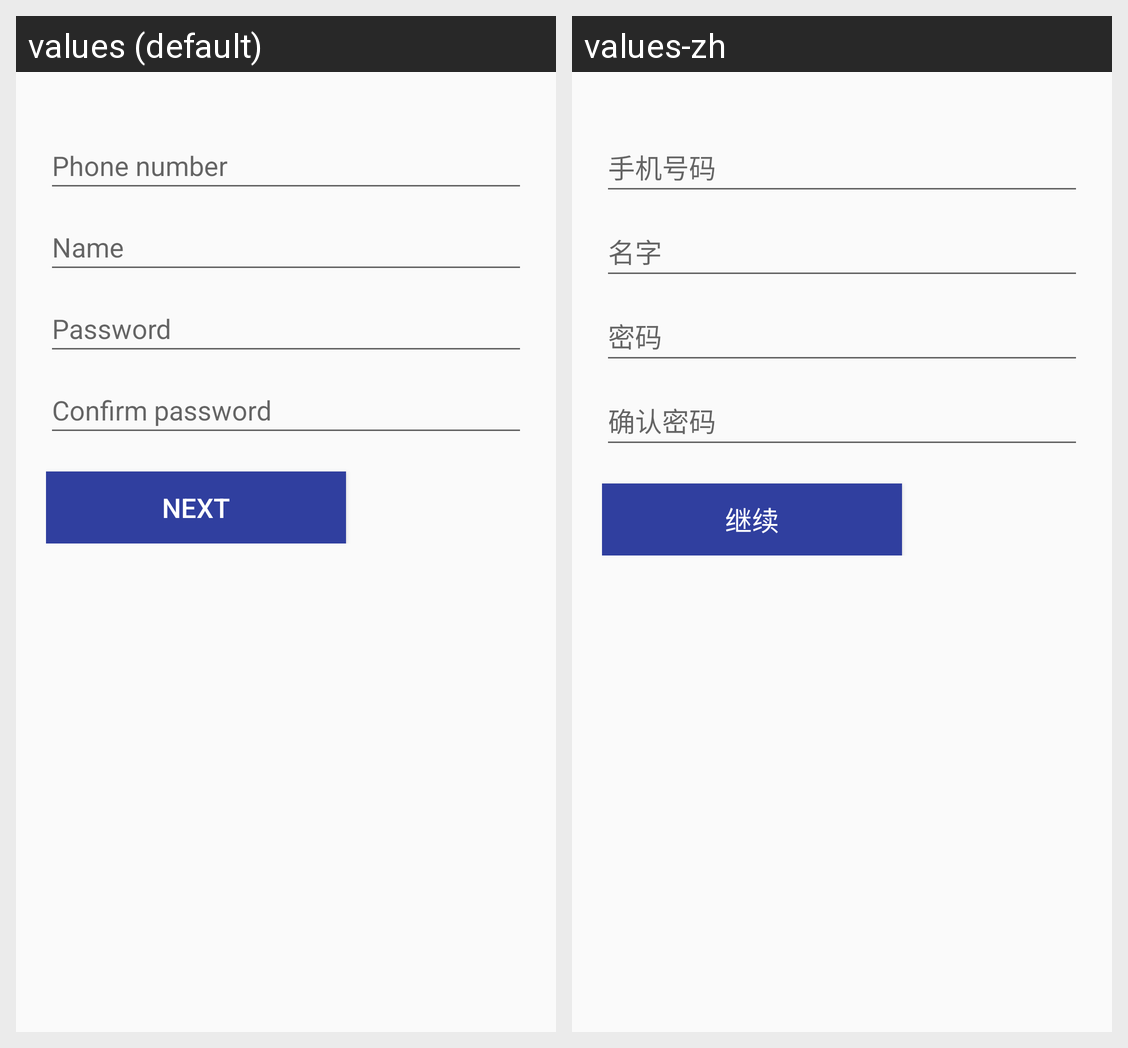

The same Android screen rendered under two of its app's locales, left to right. List the strings drawn on it with the default value and each locale's translation.
Android screen res/layout/fragment_register.xml rendered under 2 locales, left to right: values (default), values-zh. Device: Nexus 5 (rendered at 1080×1920; each locale shown at half size, 540×960, under a caption strip naming it); theme AppTheme.NoActionBar.
Strings drawn on this screen, with the default value and each locale's value (text and hints the layout hard-codes, and strings that could not be matched under every locale, appear in the picture but are not listed):

phone.number
  values: Phone number
  values-zh: 手机号码

name
  values: Name
  values-zh: 名字

psd
  values: Password
  values-zh: 密码

confirm.psd
  values: Confirm password
  values-zh: 确认密码

next
  values: Next
  values-zh: 继续
